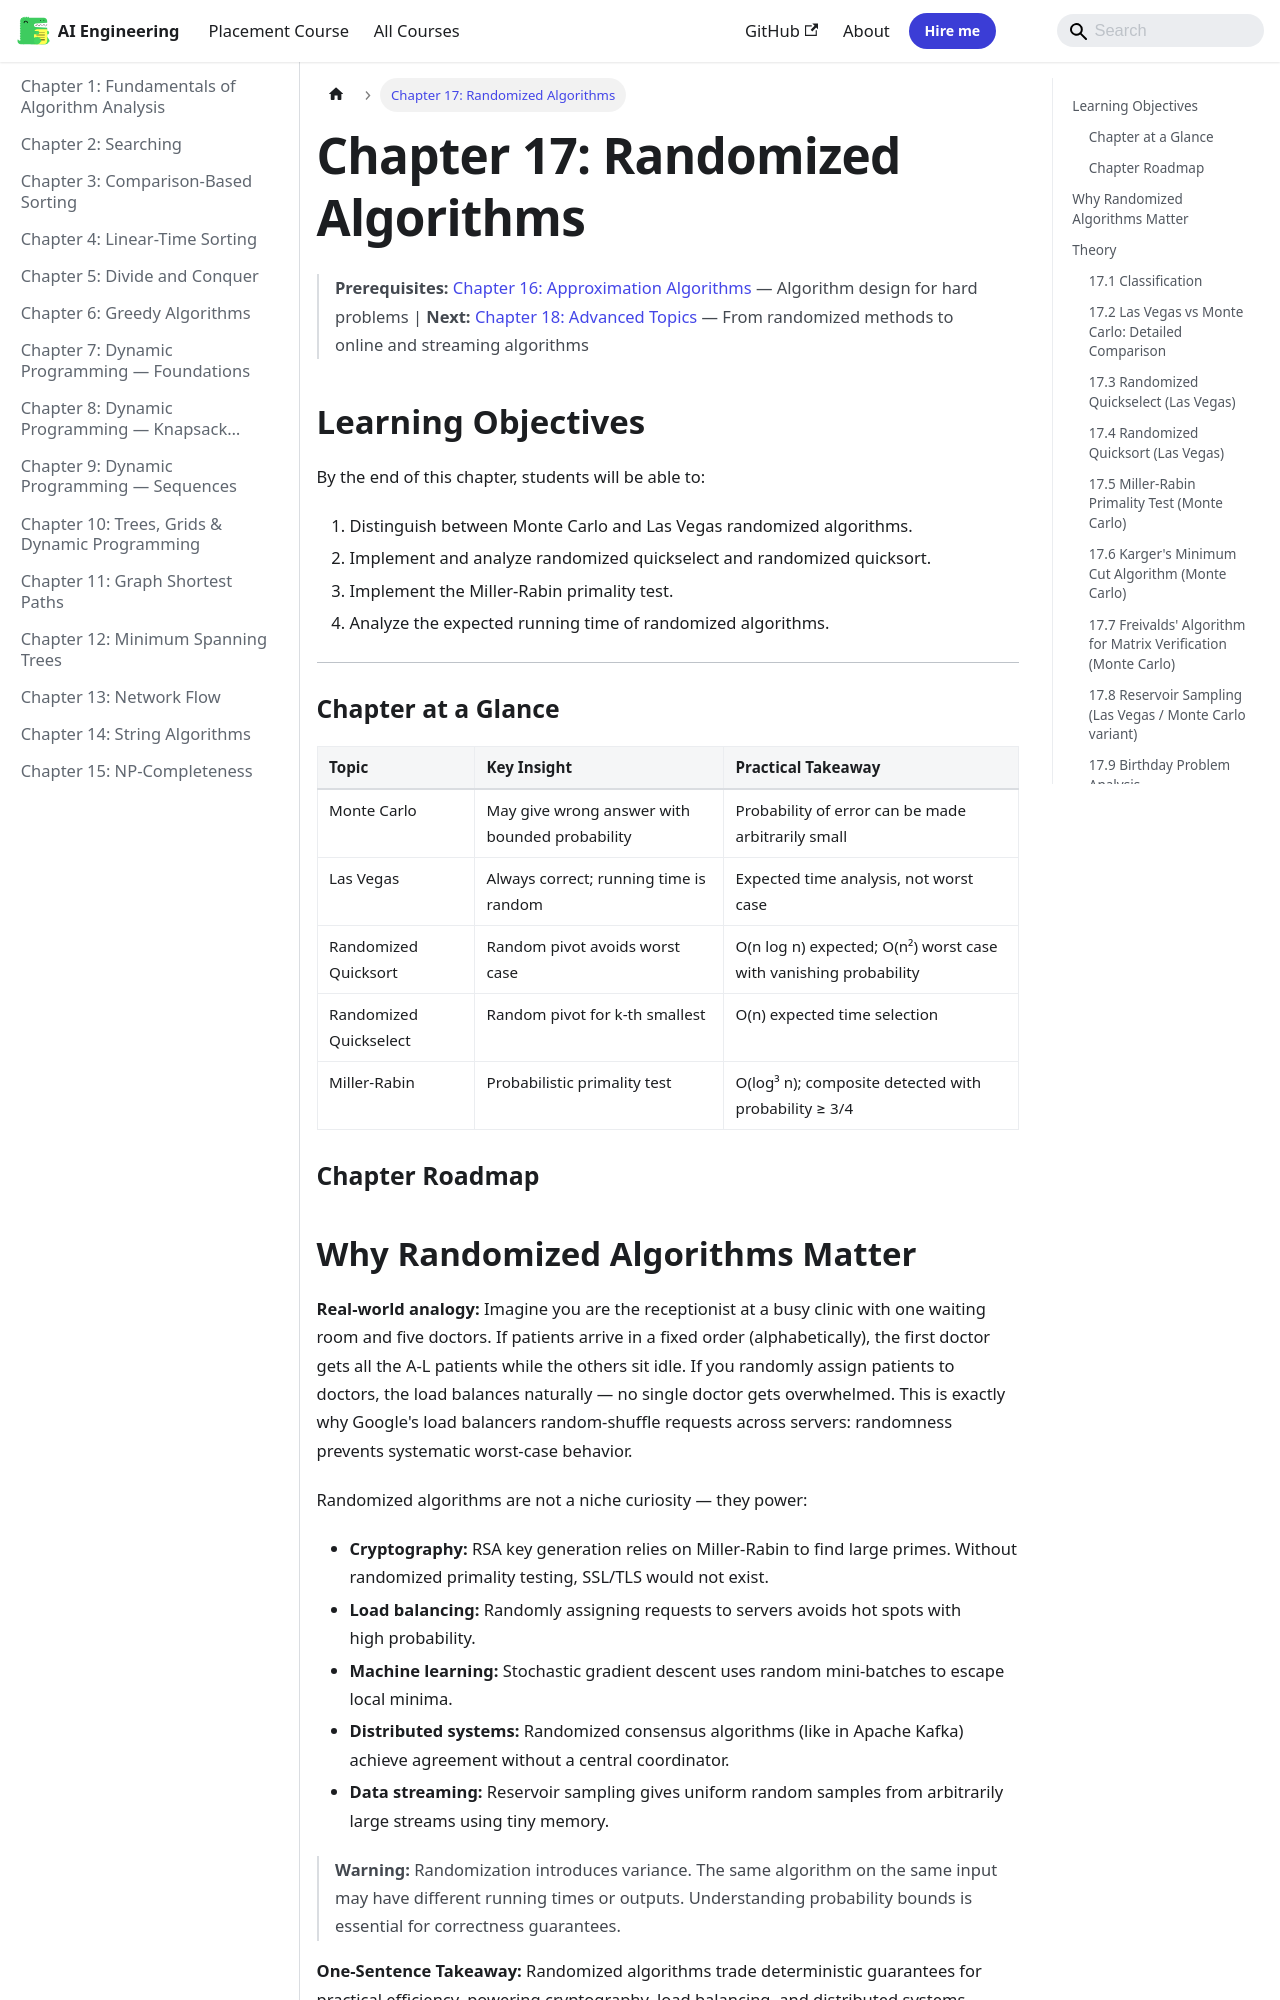

repository: Raushan666java/ai-engineering-journey · page: algorithms/17-randomized/index.html · generator: mkdocs

---
id: 17-randomized
slug: /algorithms/17-randomized
title: "Chapter 17: Randomized Algorithms"
sidebar_label: "Chapter 17: Randomized Algorithms"
sidebar_position: 17
description: "Chapter 16: Approximation Algorithms — Algorithm design for hard problems | Next: Chapter 18: Advanced Topics — From randomized methods to online and"
---

# Chapter 17: Randomized Algorithms

> **Prerequisites:** [Chapter 16: Approximation Algorithms](./16-approximation.md) — Algorithm design for hard problems | **Next:** [Chapter 18: Advanced Topics](./18-advanced.md) — From randomized methods to online and streaming algorithms

## Learning Objectives

By the end of this chapter, students will be able to:

1. Distinguish between Monte Carlo and Las Vegas randomized algorithms.
2. Implement and analyze randomized quickselect and randomized quicksort.
3. Implement the Miller-Rabin primality test.
4. Analyze the expected running time of randomized algorithms.

---

### Chapter at a Glance

| Topic | Key Insight | Practical Takeaway |
|-------|-------------|-------------------|
| Monte Carlo | May give wrong answer with bounded probability | Probability of error can be made arbitrarily small |
| Las Vegas | Always correct; running time is random | Expected time analysis, not worst case |
| Randomized Quicksort | Random pivot avoids worst case | O(n log n) expected; O(n²) worst case with vanishing probability |
| Randomized Quickselect | Random pivot for k-th smallest | O(n) expected time selection |
| Miller-Rabin | Probabilistic primality test | O(log³ n); composite detected with probability ≥ 3/4 |

### Chapter Roadmap

```mermaid
flowchart LR
    A[Randomized Algorithms] --> B[Monte Carlo]
    A --> C[Las Vegas]
    B --> D[May err with bounded probability]
    C --> E[Always correct, random time]
    A --> F[Randomized Quickselect]
    A --> G[Miller-Rabin]
    A --> H[Randomized Quicksort]
```
